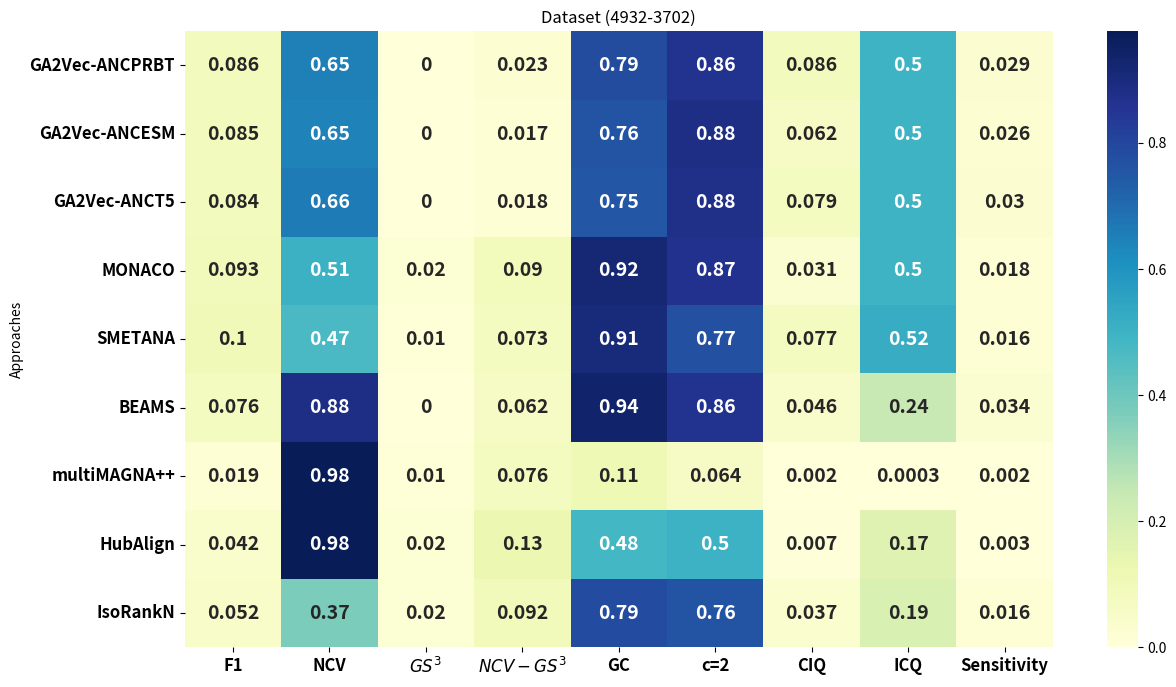

Write Python code to recreate this figure.
import pandas as pd
import seaborn as sns
import matplotlib.pyplot as plt


data_align = {
    "Approaches": [
         "GA2Vec-ANCPRBT",
"GA2Vec-ANCESM",
"GA2Vec-ANCT5",
"MONACO",
        "SMETANA",
        "BEAMS",
        "multiMAGNA++",
"HubAlign",
"IsoRankN"
    ],
    "F1": [0.086, 0.085, 0.084, 0.093, 0.101, 0.076, 0.019, 0.042,     0.052],
    "NCV": [0.652, 0.648, 0.661, 0.505, 0.472, 0.882, 0.977, 0.977,     0.374],
    "$GS^3$": [0, 0, 0, 0.02, 0.01, 0, 0.01, 0.02, 0.02],
    "$NCV-GS^3$": [0.023, 0.017, 0.018, 0.090, 0.073, 0.062, 0.076, 0.127,    0.092],
    "GC": [0.785, 0.760, 0.754, 0.917, 0.908, 0.937, 0.110,0.482,      0.788],
    "c=2": [0.865, 0.882, 0.877, 0.868, 0.774, 0.865, 0.064,0.5,      0.761],
    "CIQ": [0.086, 0.062, 0.079, 0.031, 0.077, 0.046, 0.002, 0.007,        0.037],
    "ICQ": [0.499, 0.497, 0.497, 0.497, 0.522, 0.241, 0.0003,0.170,         0.190],
    "Sensitivity": [0.029, 0.026, 0.030, 0.018, 0.016, 0.034, 0.002, 0.003,       0.016]
}

# Create DataFrame
df = pd.DataFrame(data_align)
df.set_index("Approaches", inplace=True)

plt.figure(figsize=(14, 8))
sns.heatmap(df, annot=True, cmap="YlGnBu", cbar=True,  annot_kws={"size": 14, "weight": "bold"})
plt.xticks(fontsize=12, weight='bold')  # Increase size and boldness of x-axis labels
plt.yticks(fontsize=12, weight='bold')  # Increase size and boldness of y-axis labels
plt.title("Dataset (4932-3702)")
plt.savefig("Figure-4932-3702.eps")
